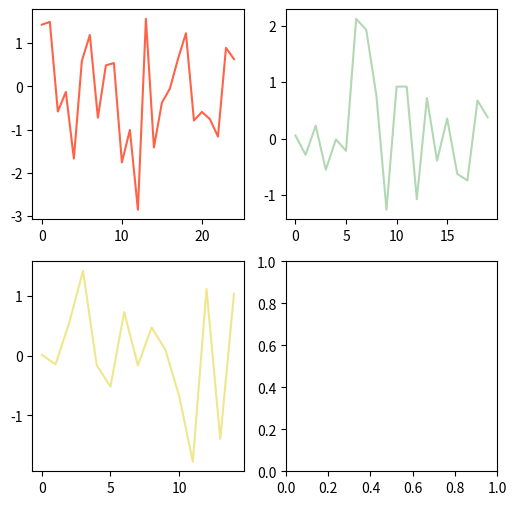

Python code for this plot:
#-------------------------------------------------------------------------------
# Purpose:     2019 Power Python
# Author:      Cho
#-------------------------------------------------------------------------------

import numpy as np
import matplotlib.pyplot as plt

data1 = np.random.randn(25)
data2 = np.random.randn(15)
data3 = np.random.randn(20)
data4 = np.random.randn(15)
fig = plt.figure(figsize=(6,6))  # 전체 그림의 크기를 조정

# 2 by 2 그리드 공간에서 (0,0) 위치에 그린다.

ax1 = plt.subplot2grid((2,2), (0,0),)
ax2 = plt.subplot2grid((2,2), (1,0),)
ax3 = plt.subplot2grid((2,2), (0,1),)
ax4 = plt.subplot2grid((2,2), (1,1),)

ax1.plot(data1, color='tomato')
ax2.plot(data2, color='khaki')
ax3.plot(data3, color='green', alpha= 0.3)
ax4.plot(data4, color='crimson', alpha= 0.3)

plt.autoscale(True)
plt.autoscale(False)
#plt.axis('scaled')
plt.axis()
plt.show()